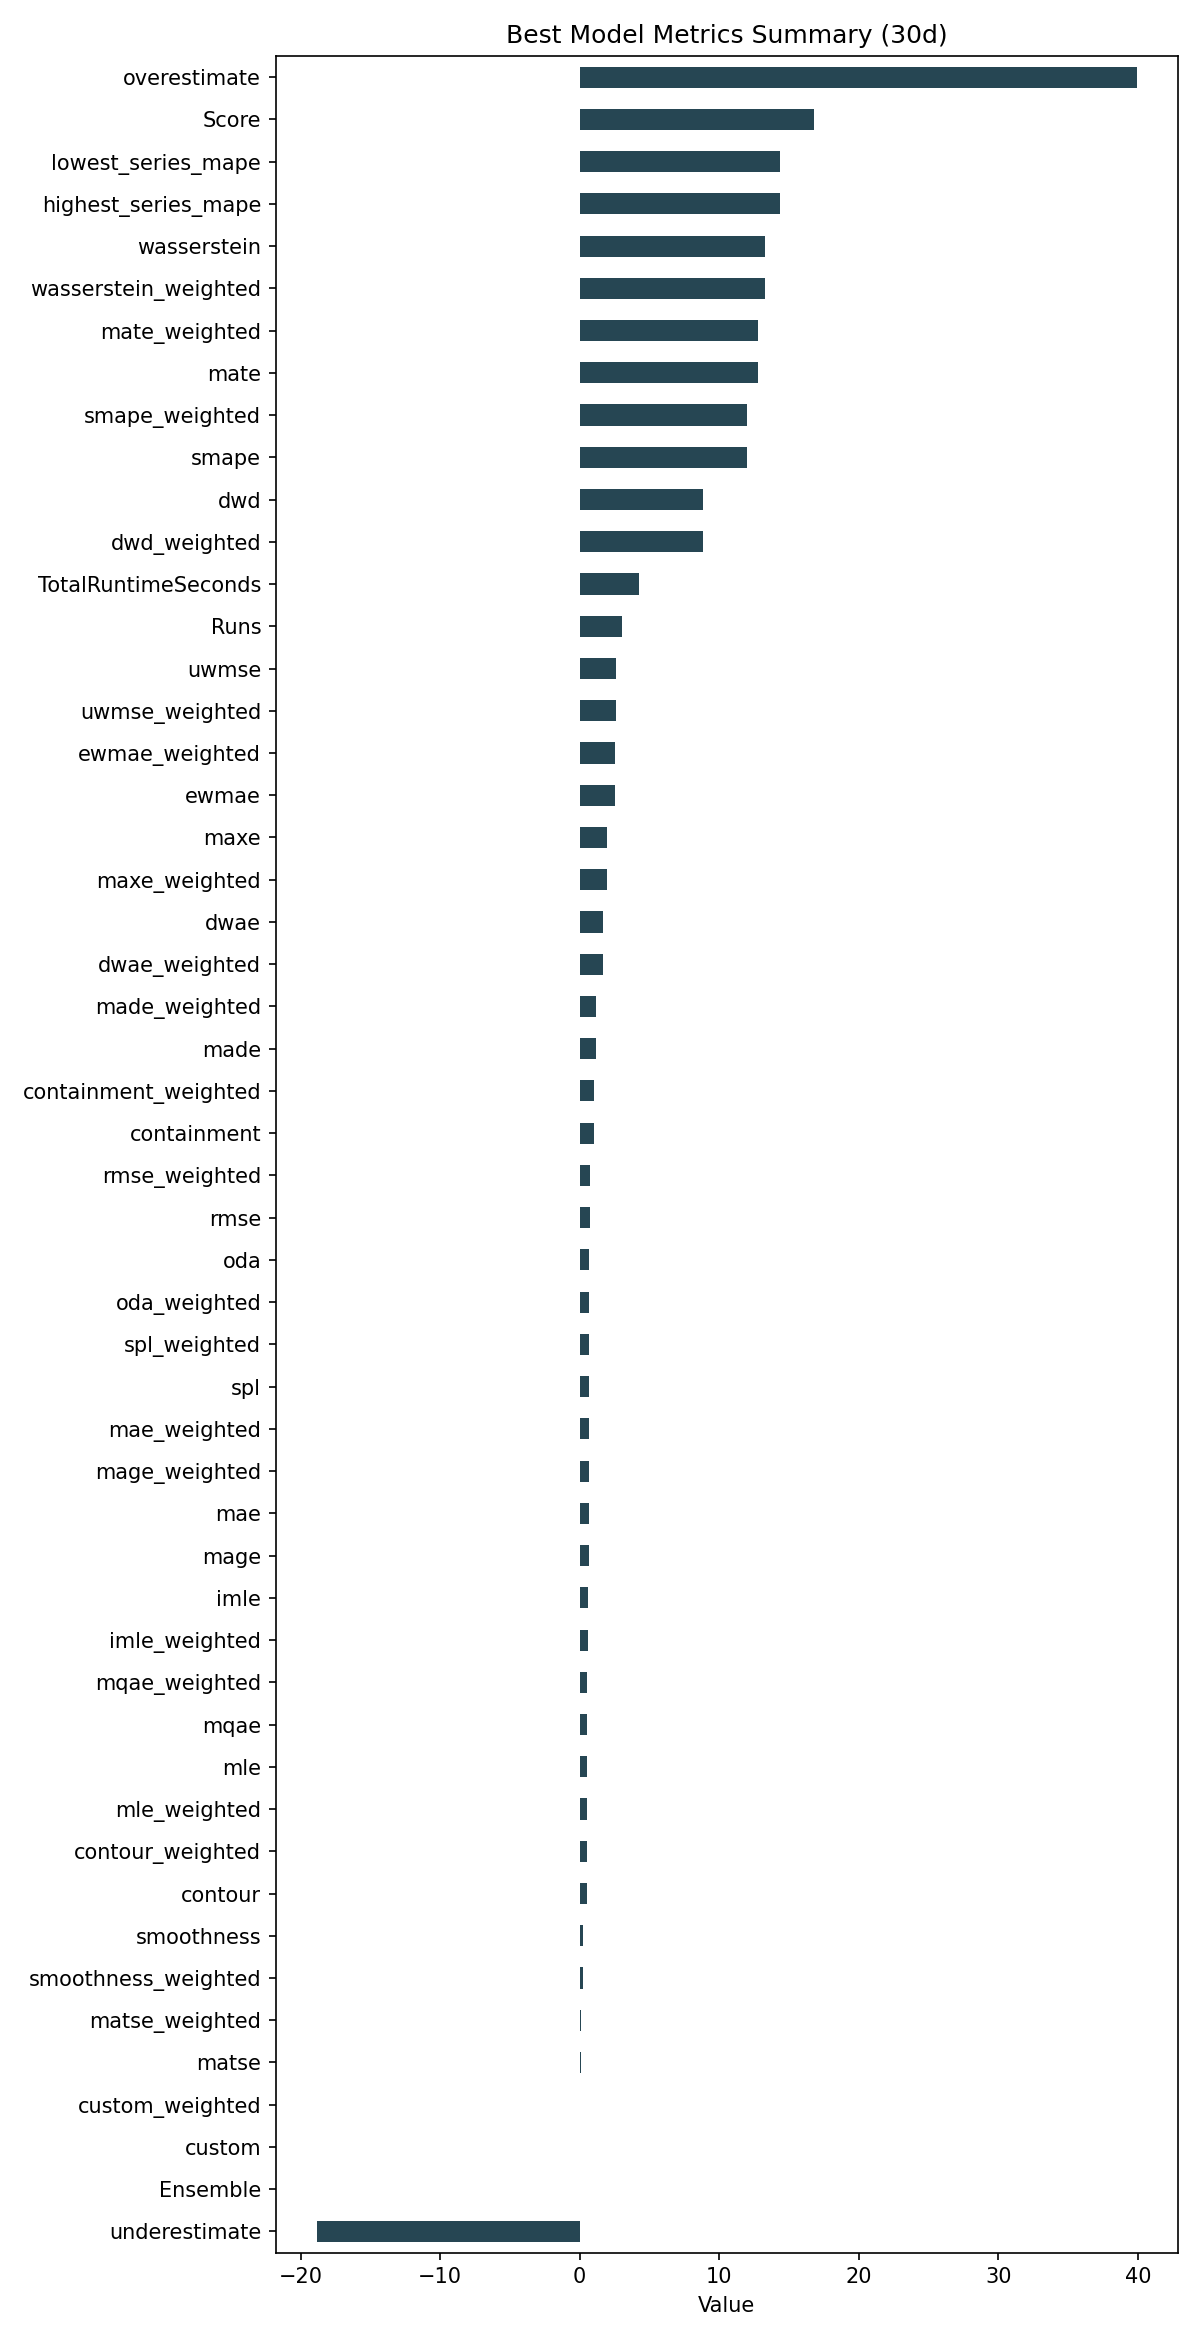

Data behind this chart, as committed beside it:
ID, Model, ModelParameters, TransformationParameters, Ensemble, Runs, smape, mae, rmse, made, mage, custom, underestimate, mle, overestimate, imle, spl, containment, contour, maxe, oda, dwae, mqae, ewmae
7bbf9953a71a605db3fc1f1127ff2820, ARIMA, {"p": 4, "d": 1, "q": 12, "regression_ty…, {"fillna": "zero", "transformations": {"…, 0, 3, 11.96, 0.6525, 0.7657, 1.133, 0.6525, 0.0, -18.84, 0.5184, 39.89, 0.6015, 0.692, 0.9889, 0.5111, 1.939, 0.7, 1.702, 0.5245, 2.552
